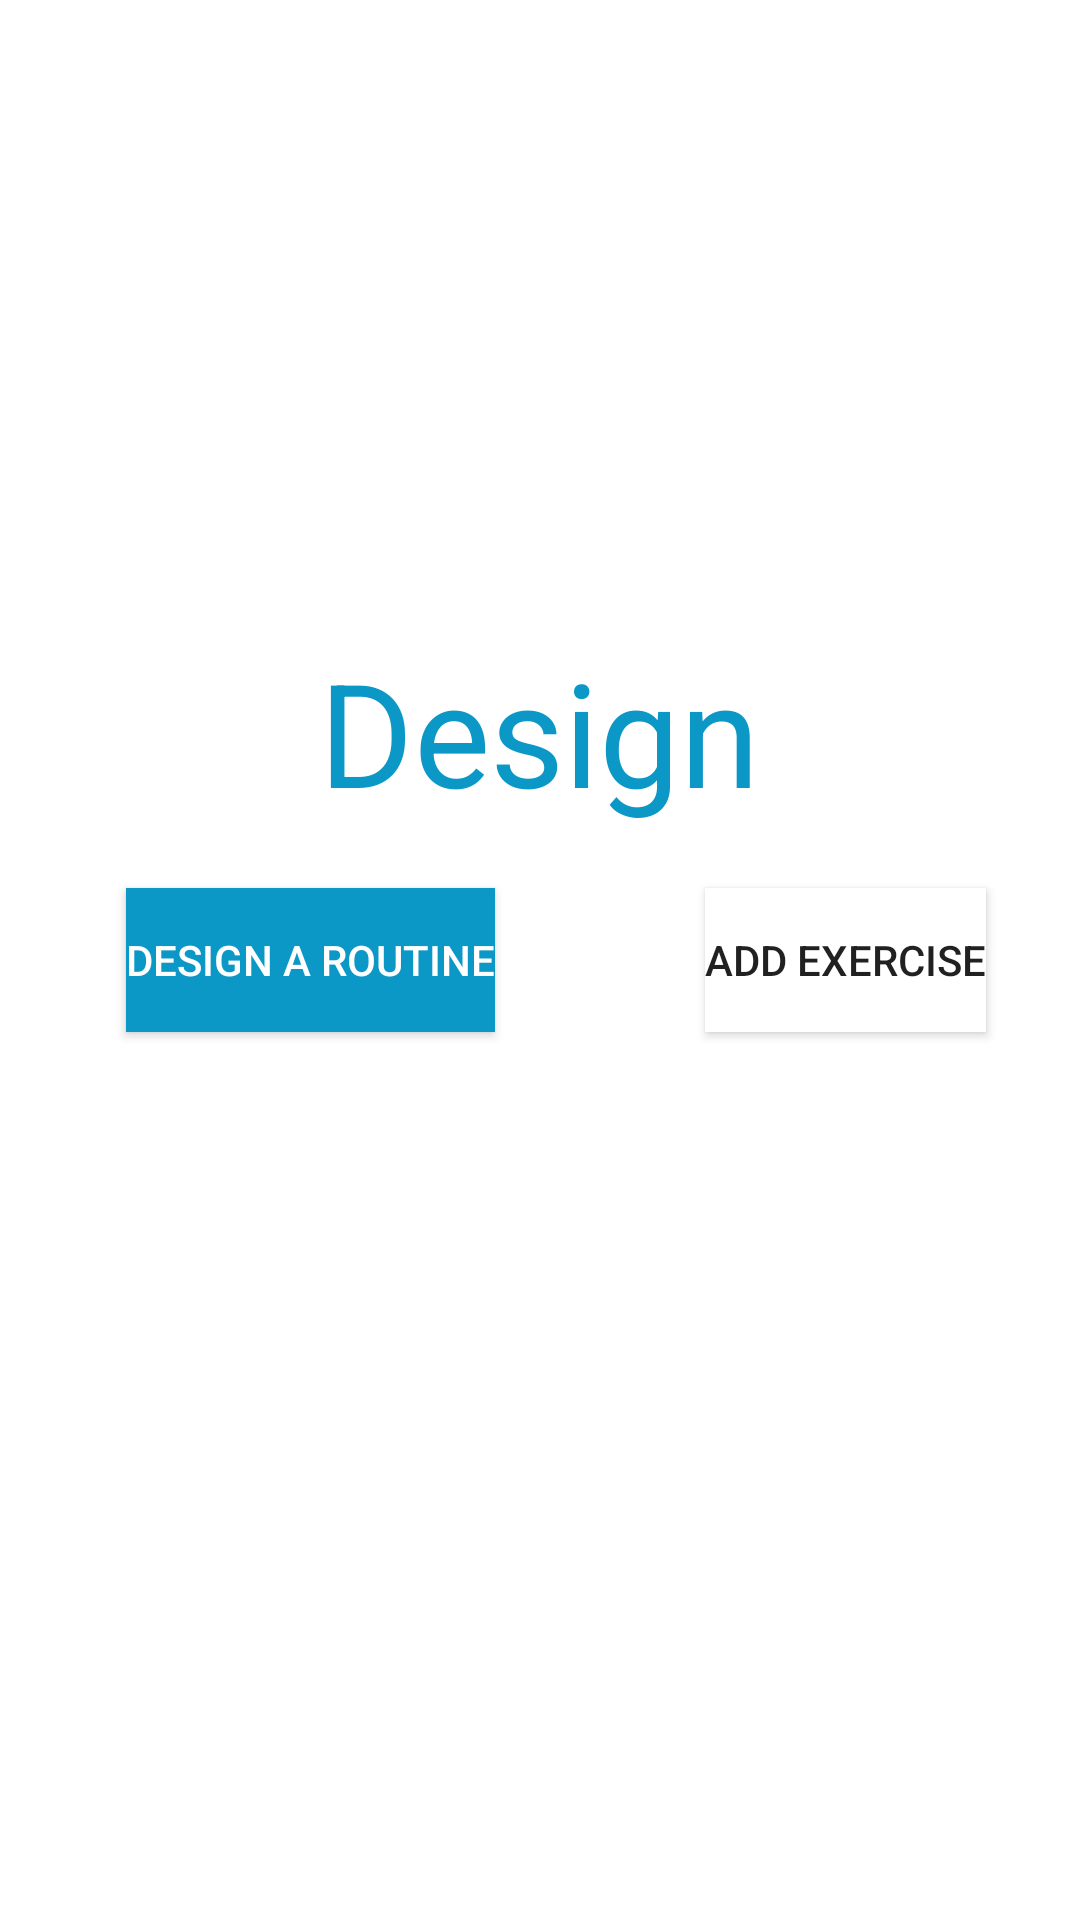

The Android layout XML behind this screen, and the referenced resources:
<!-- AndroidManifest.xml: application theme AppTheme -->
<!-- res/layout/tab_fragment_design.xml -->
<?xml version="1.0" encoding="utf-8"?>
<RelativeLayout xmlns:android="http://schemas.android.com/apk/res/android"
    android:orientation="vertical" android:layout_width="match_parent"
    android:layout_height="match_parent">

    <TextView
        android:id="@+id/designText"
        android:layout_width="wrap_content"
        android:layout_height="wrap_content"
        android:layout_centerHorizontal="true"
        android:layout_above="@+id/design_exercise"
        android:layout_marginBottom="20dp"
        android:textSize="@dimen/abc_action_button_min_height_material"
        android:textColor="@color/blue"
        android:text="@string/design"/>

    <Button
        android:id="@+id/design_routine"
        android:layout_width="wrap_content"
        android:layout_height="wrap_content"
        android:text="@string/routine"
        android:textColor="@color/white"
        android:background="@color/blue"
        android:layout_alignTop="@+id/design_exercise"
        android:layout_alignParentLeft="true"
        android:layout_alignParentStart="true"
        android:layout_marginLeft="42dp"
        android:layout_marginStart="42dp" />

    <Button
        android:id="@+id/design_exercise"
        android:layout_width="wrap_content"
        android:layout_height="wrap_content"
        android:text="@string/exercise"
        android:background="@color/white"
        android:layout_centerVertical="true"
        android:layout_marginLeft="70dp"
        android:layout_toRightOf="@+id/design_routine"
        android:layout_toEndOf="@+id/design_routine" />


</RelativeLayout>
<!-- resources referenced by this layout -->
<resources>
  <color name="blue">#0C98C7</color>
  <color name="white">#ffffff</color>
  <string name="design">Design</string>
  <string name="exercise">Add Exercise</string>
  <string name="routine">Design a Routine</string>
</resources>
